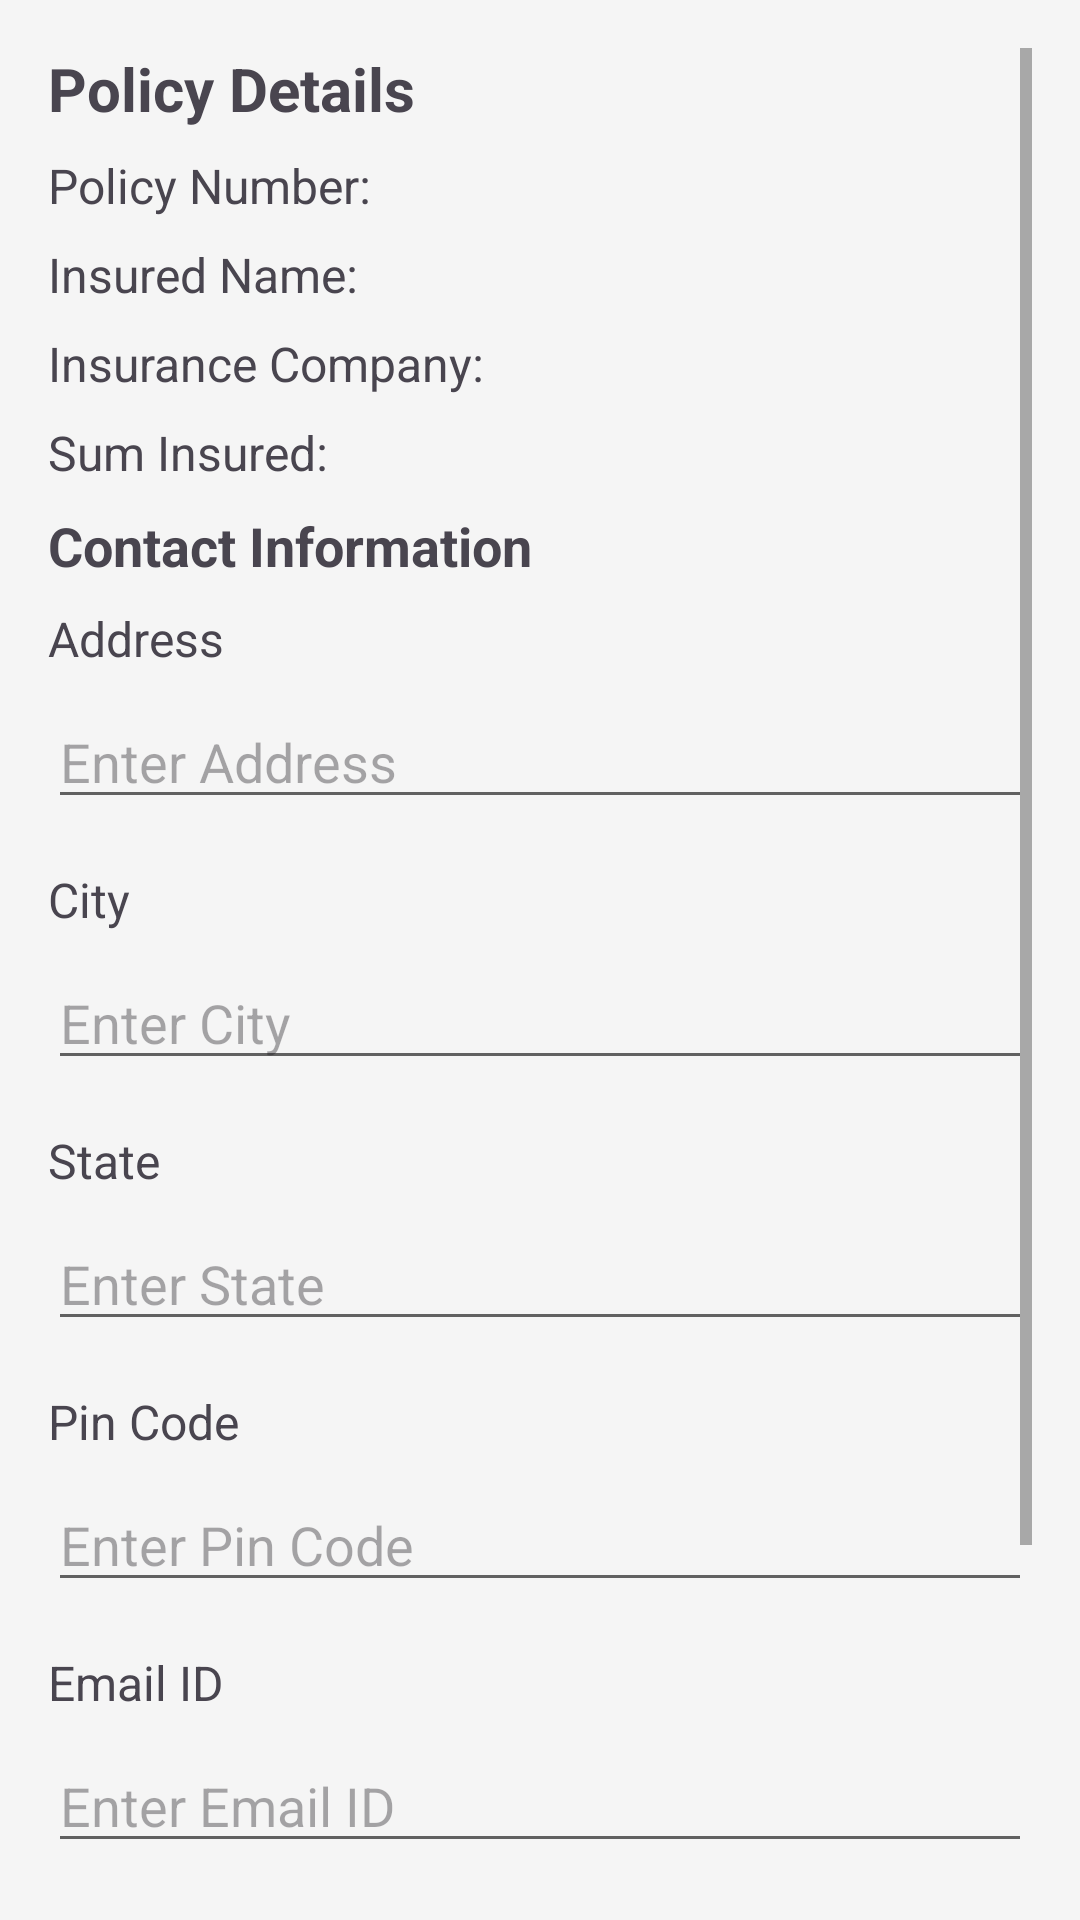

Android layout source for this screen:
<!-- AndroidManifest.xml: application theme Theme.ClaimXpert -->
<!-- res/layout/activity_policyholder_details.xml -->
<?xml version="1.0" encoding="utf-8"?>
<ScrollView xmlns:android="http://schemas.android.com/apk/res/android"
    xmlns:app="http://schemas.android.com/apk/res-auto"
    xmlns:tools="http://schemas.android.com/tools"
    android:layout_width="match_parent"
    android:layout_height="match_parent"
    android:padding="16dp"
    tools:context=".PolicyholderDetailsActivity">

    <LinearLayout
        android:layout_width="match_parent"
        android:layout_height="wrap_content"
        android:orientation="vertical">

        <TextView
            android:layout_width="wrap_content"
            android:layout_height="wrap_content"
            android:text="Policy Details"
            android:textSize="20sp"
            android:textStyle="bold"
            android:layout_marginBottom="8dp" />

        <TextView
            android:id="@+id/textViewPolicyNumber"
            android:layout_width="wrap_content"
            android:layout_height="wrap_content"
            android:text="Policy Number: "
            android:textSize="16sp"
            android:layout_marginBottom="8dp" />

        <TextView
            android:id="@+id/textViewProposerName"
            android:layout_width="wrap_content"
            android:layout_height="wrap_content"
            android:text="Insured Name: "
            android:textSize="16sp"
            android:layout_marginBottom="8dp" />

        <TextView
            android:id="@+id/textViewInsuranceCompany"
            android:layout_width="wrap_content"
            android:layout_height="wrap_content"
            android:text="Insurance Company: "
            android:textSize="16sp"
            android:layout_marginBottom="8dp" />

        <TextView
            android:id="@+id/textViewSumInsured"
            android:layout_width="wrap_content"
            android:layout_height="wrap_content"
            android:text="Sum Insured: "
            android:textSize="16sp"
            android:layout_marginBottom="8dp" />

        <TextView
            android:id="@+id/textViewRoomRentLimit"
            android:layout_width="wrap_content"
            android:layout_height="wrap_content"
            android:text="Room Rent Limit: "
            android:textSize="16sp"
            android:layout_marginBottom="16dp"
            android:visibility="gone" />

        <TextView
            android:layout_width="wrap_content"
            android:layout_height="wrap_content"
            android:text="Contact Information"
            android:textSize="18sp"
            android:textStyle="bold"
            android:layout_marginBottom="8dp" />

        <TextView
            android:layout_width="wrap_content"
            android:layout_height="wrap_content"
            android:text="Address"
            android:textSize="16sp"
            android:layout_marginBottom="8dp" />
        <EditText
            android:id="@+id/editTextAddress"
            android:layout_width="match_parent"
            android:layout_height="wrap_content"
            android:layout_marginBottom="16dp"
            android:hint="Enter Address"
            android:inputType="textPostalAddress" />

        <TextView
            android:layout_width="wrap_content"
            android:layout_height="wrap_content"
            android:text="City"
            android:textSize="16sp"
            android:layout_marginBottom="8dp" />
        <EditText
            android:id="@+id/editTextCity"
            android:layout_width="match_parent"
            android:layout_height="wrap_content"
            android:layout_marginBottom="16dp"
            android:hint="Enter City"
            android:inputType="textPostalAddress" />

        <TextView
            android:layout_width="wrap_content"
            android:layout_height="wrap_content"
            android:text="State"
            android:textSize="16sp"
            android:layout_marginBottom="8dp" />
        <EditText
            android:id="@+id/editTextState"
            android:layout_width="match_parent"
            android:layout_height="wrap_content"
            android:layout_marginBottom="16dp"
            android:hint="Enter State"
            android:inputType="textPostalAddress" />

        <TextView
            android:layout_width="wrap_content"
            android:layout_height="wrap_content"
            android:text="Pin Code"
            android:textSize="16sp"
            android:layout_marginBottom="8dp" />
        <EditText
            android:id="@+id/editTextPinCode"
            android:layout_width="match_parent"
            android:layout_height="wrap_content"
            android:layout_marginBottom="16dp"
            android:hint="Enter Pin Code"
            android:inputType="number"
            android:maxLength="6" />

        <TextView
            android:layout_width="wrap_content"
            android:layout_height="wrap_content"
            android:text="Email ID"
            android:textSize="16sp"
            android:layout_marginBottom="8dp" />
        <EditText
            android:id="@+id/editTextEmail"
            android:layout_width="match_parent"
            android:layout_height="wrap_content"
            android:layout_marginBottom="16dp"
            android:hint="Enter Email ID"
            android:inputType="textEmailAddress" />

        <TextView
            android:layout_width="wrap_content"
            android:layout_height="wrap_content"
            android:text="Mobile No."
            android:textSize="16sp"
            android:layout_marginBottom="8dp" />
        <EditText
            android:id="@+id/editTextMobile"
            android:layout_width="match_parent"
            android:layout_height="wrap_content"
            android:layout_marginBottom="24dp"
            android:hint="Enter Mobile No."
            android:inputType="phone"
            android:maxLength="10" />

        <Button
            android:id="@+id/buttonNext"
            android:layout_width="wrap_content"
            android:layout_height="wrap_content"
            android:text="Next" />

    </LinearLayout>

</ScrollView>
<!-- resources referenced by this layout -->
<resources>
  <style name="Theme.ClaimXpert" parent="Base.Theme.ClaimXpert" />
  <style name="Base.Theme.ClaimXpert" parent="Theme.Material3.DayNight.NoActionBar">
          <item name="colorPrimary">@color/primaryColor</item>
          <item name="colorPrimaryVariant">@color/primaryColor</item> <item name="colorOnPrimary">@color/white</item>
          <item name="colorSecondary">@color/secondaryColor</item>
          <item name="colorSecondaryVariant">@color/secondaryColor</item> <item name="colorOnSecondary">@color/black</item>
          <item name="colorAccent">@color/colorAccent</item>
          <item name="android:statusBarColor">@color/primaryColor</item>
          <item name="android:textColorPrimary">@color/textColorPrimary</item>
          <item name="android:textColorSecondary">@color/textColorSecondary</item>
          <item name="android:windowBackground">@color/backgroundColor</item>
      </style>
  <color name="primaryColor">#1976D2</color>
  <color name="white">#FFFFFF</color>
  <color name="secondaryColor">#008577</color>
  <color name="black">#000000</color>
  <color name="colorAccent">#D81B60</color>
  <color name="textColorPrimary">#212121</color>
  <color name="textColorSecondary">#616161</color>
  <color name="backgroundColor">#F5F5F5</color>
</resources>
